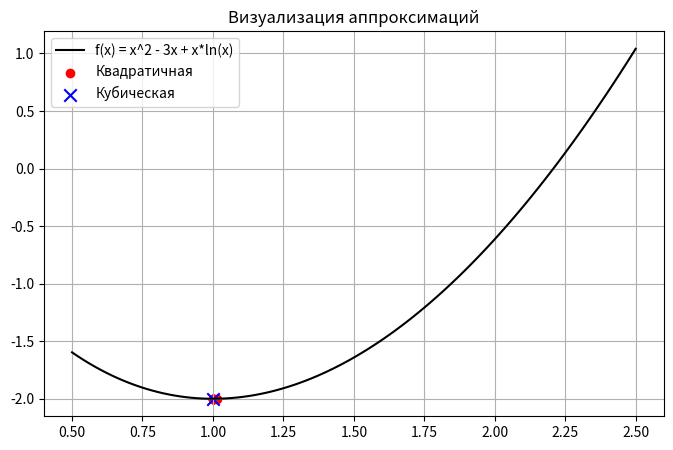

Python code for this plot:
import numpy as np
import matplotlib.pyplot as plt


# Функция и ее производная
def f(x):
    return x ** 2 - 3 * x + x * np.log(x)


def df(x):
    return 2 * x - 2 + np.log(x)


# --- МЕТОД КВАДРАТИЧНОЙ АППРОКСИМАЦИИ (ЛР 3) ---
def quadratic_approximation(x1, dx, eps=0.0001, max_iter=10):
    print("=== Квадратичная аппроксимация ===")
    history = []

    for i in range(max_iter):
        x2 = x1 + dx
        f1, f2 = f(x1), f(x2)

        # Шаг 4 по алгоритму из лекции
        if f1 > f2:
            x3 = x1 + 2 * dx
        else:
            x3 = x1 - dx

        f3 = f(x3)

        # Шаг 7: Формула вершины параболы
        num = (x2 ** 2 - x3 ** 2) * f1 + (x3 ** 2 - x1 ** 2) * f2 + (x1 ** 2 - x2 ** 2) * f3
        den = (x2 - x3) * f1 + (x3 - x1) * f2 + (x1 - x2) * f3

        if den == 0: break
        x_bar = 0.5 * (num / den)
        f_bar = f(x_bar)

        print(f"Итерация {i + 1}: Точки ({x1:.4f}, {x2:.4f}, {x3:.4f}), x_min = {x_bar:.6f}, f(x_min) = {f_bar:.6f}")
        history.append(x_bar)

        # Шаг 8: Критерий останова
        f_min = min(f1, f2, f3)
        x_min = [x1, x2, x3][np.argmin([f1, f2, f3])]

        if abs((f_min - f_bar) / f_bar) < eps and abs((x_min - x_bar) / x_bar) < eps:
            break

        x1 = x_bar
        dx = dx / 2  # сужаем шаг

    return history


# --- МЕТОД КУБИЧЕСКОЙ АППРОКСИМАЦИИ (ДЗ 1.1) ---
def cubic_approximation(x1, x2, eps=0.0001, max_iter=10):
    print("\n=== Кубическая аппроксимация ===")
    history = []

    for i in range(max_iter):
        y1, y2 = f(x1), f(x2)
        y11, y12 = df(x1), df(x2)

        # Формулы строго из PDF (слайд 1)
        z = y11 + y12 - 3 * (y2 - y1) / (x2 - x1)
        w = np.sqrt(z ** 2 - y11 * y12)

        mu = (w + z - y11) / (2 * w - y11 + y12)
        x_new = x1 + mu * (x2 - x1)

        print(f"Итерация {i + 1}: Отрезок [{x1:.4f}, {x2:.4f}], x_new = {x_new:.6f}, f(x_new) = {f(x_new):.6f}")
        history.append(x_new)

        # Проверка остановки
        if abs(df(x_new)) < eps:
            break

        # Сужение отрезка
        if df(x_new) < 0:
            x1 = x_new
        else:
            x2 = x_new

    return history


# Запуск и графики (ДЗ 1.2)
hist_quad = quadratic_approximation(x1=1.0, dx=0.5)
hist_cubic = cubic_approximation(x1=1.0, x2=2.0)

x_plt = np.linspace(0.5, 2.5, 100)
y_plt = f(x_plt)

plt.figure(figsize=(8, 5))
plt.plot(x_plt, y_plt, 'k-', label="f(x) = x^2 - 3x + x*ln(x)")
plt.scatter(hist_quad, f(np.array(hist_quad)), color='red', label='Квадратичная')
plt.scatter(hist_cubic, f(np.array(hist_cubic)), color='blue', marker='x', s=80, label='Кубическая')
plt.title("Визуализация аппроксимаций")
plt.legend()
plt.grid()
plt.show()
